Photos from the image-classification dataset "dataset" in the GitHub repository dakshhkhatri/HelmVision. Its 2 classes are: helmet, no helmet.

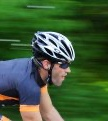
Label: helmet

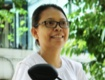
Label: no helmet

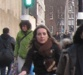
Label: no helmet

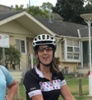
Label: helmet

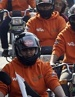
Label: helmet

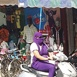
Label: no helmet
